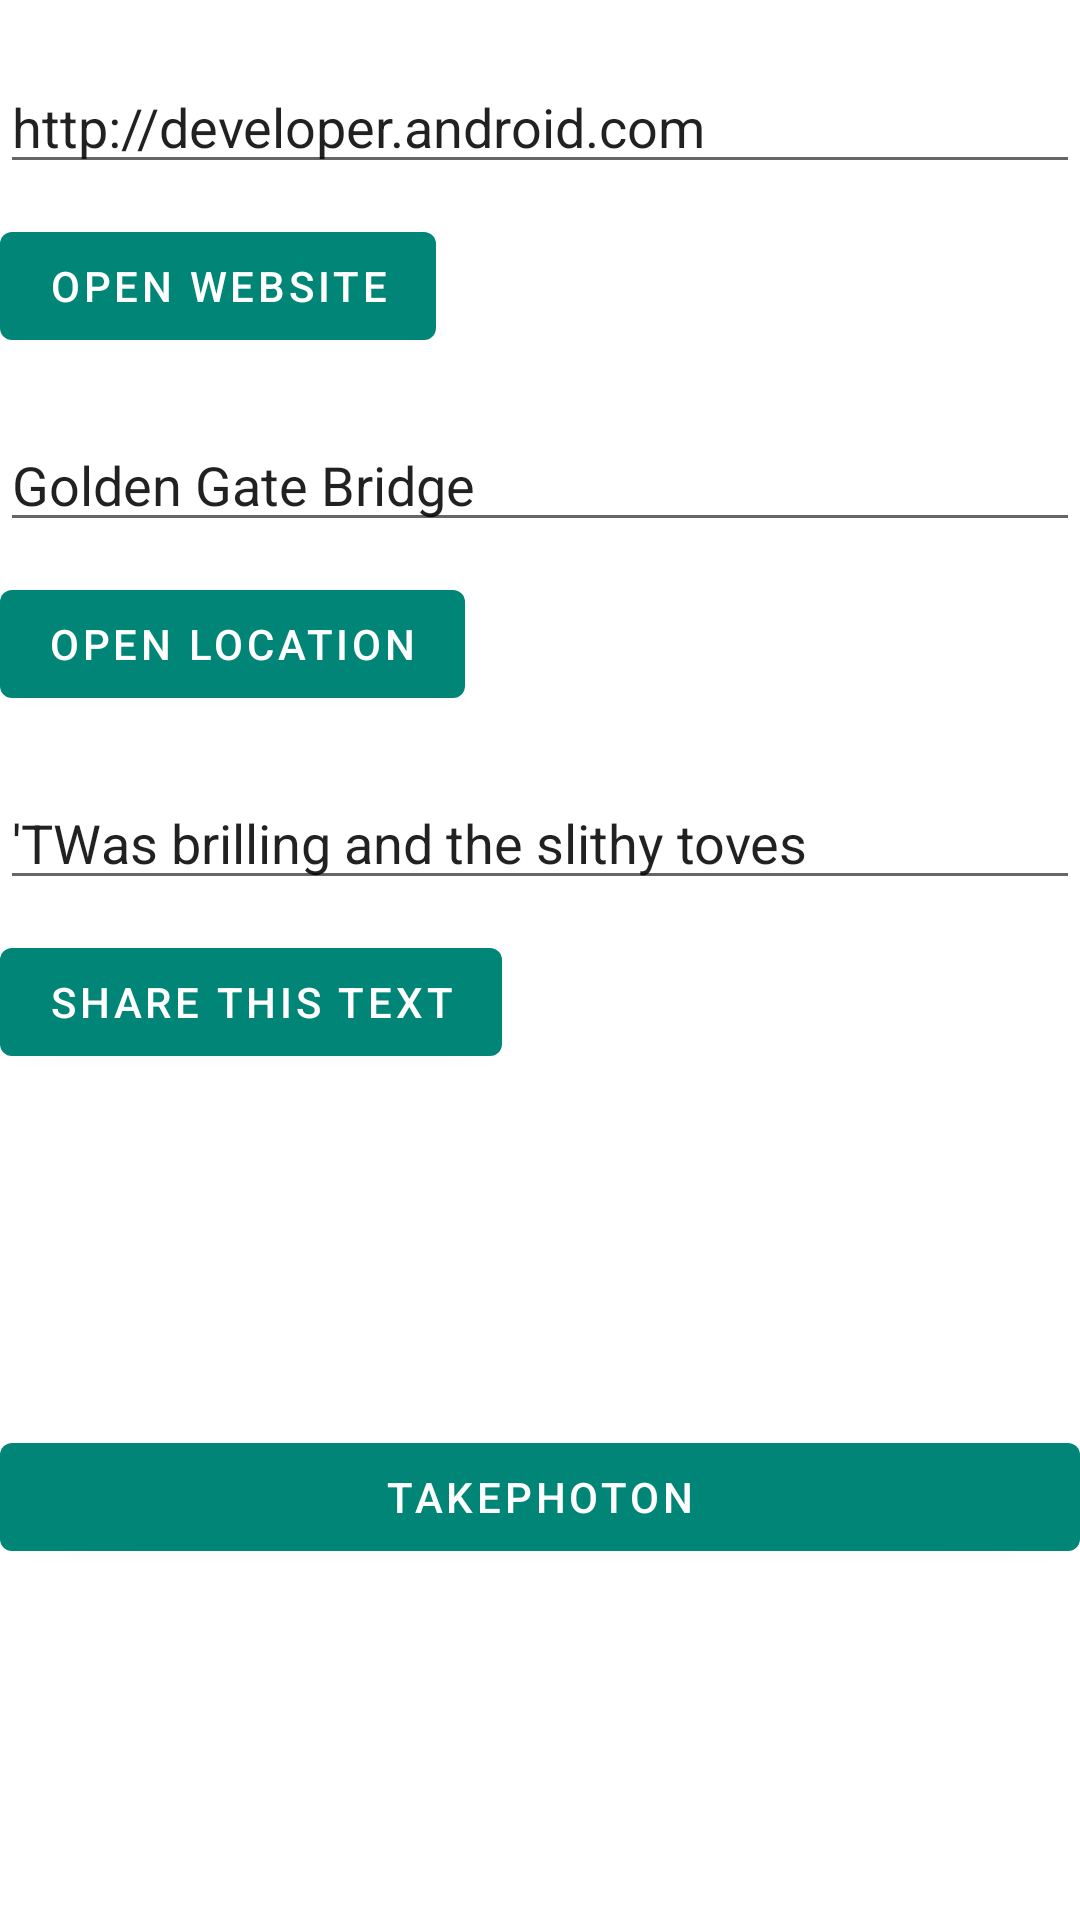

This screen was rendered from an Android layout file. Write that file and the resources it references.
<!-- AndroidManifest.xml: activity theme AppTheme.NoActionBar.NoActionBar -->
<!-- res/layout/fragment_implicit_intent.xml -->
<?xml version="1.0" encoding="utf-8"?>
<androidx.constraintlayout.widget.ConstraintLayout xmlns:android="http://schemas.android.com/apk/res/android"
    xmlns:app="http://schemas.android.com/apk/res-auto"
    xmlns:tools="http://schemas.android.com/tools"
    android:layout_width="match_parent"
    android:layout_height="match_parent"
    android:layout_marginStart="2dp"
    android:layout_marginTop="2dp"
    tools:context=".basic_02_Activity.ImplicitIntentActivityFragment"
    tools:showIn="@layout/activity_implicit_intent">

    <EditText
        android:id="@+id/openWebsiteEditText"
        android:layout_width="0dp"
        android:layout_height="wrap_content"
        android:layout_marginTop="20dp"
        android:ems="10"
        android:inputType="textPersonName"
        android:text="@string/http_developer_android_com"
        app:layout_constraintEnd_toEndOf="parent"
        app:layout_constraintStart_toStartOf="parent"
        app:layout_constraintTop_toTopOf="parent" />

    <EditText
        android:id="@+id/locationEditText"
        android:layout_width="0dp"
        android:layout_height="wrap_content"
        android:layout_marginTop="20dp"
        android:ems="10"
        android:inputType="textPersonName"
        android:text="@string/golden_gate_bridge"
        app:layout_constraintEnd_toEndOf="parent"
        app:layout_constraintHorizontal_bias="0.0"
        app:layout_constraintStart_toStartOf="@+id/openWebsiteEditText"
        app:layout_constraintTop_toBottomOf="@+id/openWebSiteButton" />

    <EditText
        android:id="@+id/shareTextEditText"
        android:layout_width="0dp"
        android:layout_height="wrap_content"
        android:layout_marginTop="20dp"
        android:ems="10"
        android:inputType="textPersonName"
        android:text="@string/share_text"
        app:layout_constraintEnd_toEndOf="@+id/locationEditText"
        app:layout_constraintStart_toStartOf="@+id/locationEditText"
        app:layout_constraintTop_toBottomOf="@+id/openLocationButton" />

    <Button
        android:id="@+id/openWebSiteButton"
        android:layout_width="wrap_content"
        android:layout_height="wrap_content"
        android:layout_marginTop="10dp"
        android:text="@string/open_website"
        app:layout_constraintStart_toStartOf="@+id/openWebsiteEditText"
        app:layout_constraintTop_toBottomOf="@+id/openWebsiteEditText" />

    <Button
        android:id="@+id/openLocationButton"
        android:layout_width="wrap_content"
        android:layout_height="wrap_content"
        android:layout_marginTop="10dp"
        android:text="@string/open_location"
        app:layout_constraintStart_toStartOf="parent"
        app:layout_constraintTop_toBottomOf="@+id/locationEditText" />

    <Button
        android:id="@+id/shareInfoButton"
        android:layout_width="wrap_content"
        android:layout_height="wrap_content"
        android:layout_marginTop="10dp"
        android:text="@string/share_this_text"
        app:layout_constraintStart_toStartOf="@+id/openLocationButton"
        app:layout_constraintTop_toBottomOf="@+id/shareTextEditText" />

    <Button
        android:id="@+id/takePhotoButton"
        android:layout_width="0dp"
        android:layout_height="wrap_content"
        android:text="TakePhoton"
        app:layout_constraintBottom_toBottomOf="parent"
        app:layout_constraintEnd_toEndOf="parent"
        app:layout_constraintStart_toStartOf="parent"
        app:layout_constraintTop_toBottomOf="@+id/shareInfoButton" />
</androidx.constraintlayout.widget.ConstraintLayout>
<!-- res/layout/activity_implicit_intent.xml (included above) -->
<?xml version="1.0" encoding="utf-8"?>
<androidx.coordinatorlayout.widget.CoordinatorLayout xmlns:android="http://schemas.android.com/apk/res/android"
    xmlns:app="http://schemas.android.com/apk/res-auto"
    xmlns:tools="http://schemas.android.com/tools"
    android:layout_width="match_parent"
    android:layout_height="match_parent"
    tools:context=".basic_02_Activity.ImplicitIntentActivity">

    <com.google.android.material.appbar.AppBarLayout
        android:layout_width="match_parent"
        android:layout_height="wrap_content"
        android:theme="@style/AppTheme.NoActionBar.AppBarOverlay">

        <androidx.appcompat.widget.Toolbar
            android:id="@+id/toolbar"
            android:layout_width="match_parent"
            android:layout_height="?attr/actionBarSize"
            android:background="?attr/colorPrimary"
            app:popupTheme="@style/AppTheme.NoActionBar.PopupOverlay" />

    </com.google.android.material.appbar.AppBarLayout>

    <include layout="@layout/content_implicit_intent" />

</androidx.coordinatorlayout.widget.CoordinatorLayout>
<!-- res/layout/content_implicit_intent.xml (included above) -->
<fragment xmlns:android="http://schemas.android.com/apk/res/android"
    xmlns:app="http://schemas.android.com/apk/res-auto"
    xmlns:tools="http://schemas.android.com/tools"
    android:id="@+id/fragment"
    android:name="com.example.myapplication.basic_02_Activity.ImplicitIntentActivityFragment"
    android:layout_width="match_parent"
    android:layout_height="match_parent"
    app:layout_behavior="@string/appbar_scrolling_view_behavior"
    tools:layout="@layout/fragment_implicit_intent" />
<!-- resources referenced by this layout -->
<resources>
  <string name="golden_gate_bridge">Golden Gate Bridge</string>
  <string name="http_developer_android_com">http://developer.android.com</string>
  <string name="open_location">Open Location</string>
  <string name="open_website">Open WebSite</string>
  <string name="share_text">\'TWas brilling and the slithy toves</string>
  <string name="share_this_text">Share This Text</string>
  <style name="AppTheme.NoActionBar.AppBarOverlay" parent="ThemeOverlay.AppCompat.Dark.ActionBar" />
  <style name="AppTheme.NoActionBar.PopupOverlay" parent="ThemeOverlay.AppCompat.Light" />
  <style name="AppTheme.NoActionBar.NoActionBar">
          <item name="windowActionBar">false</item>
          <item name="windowNoTitle">true</item>
      </style>
</resources>
